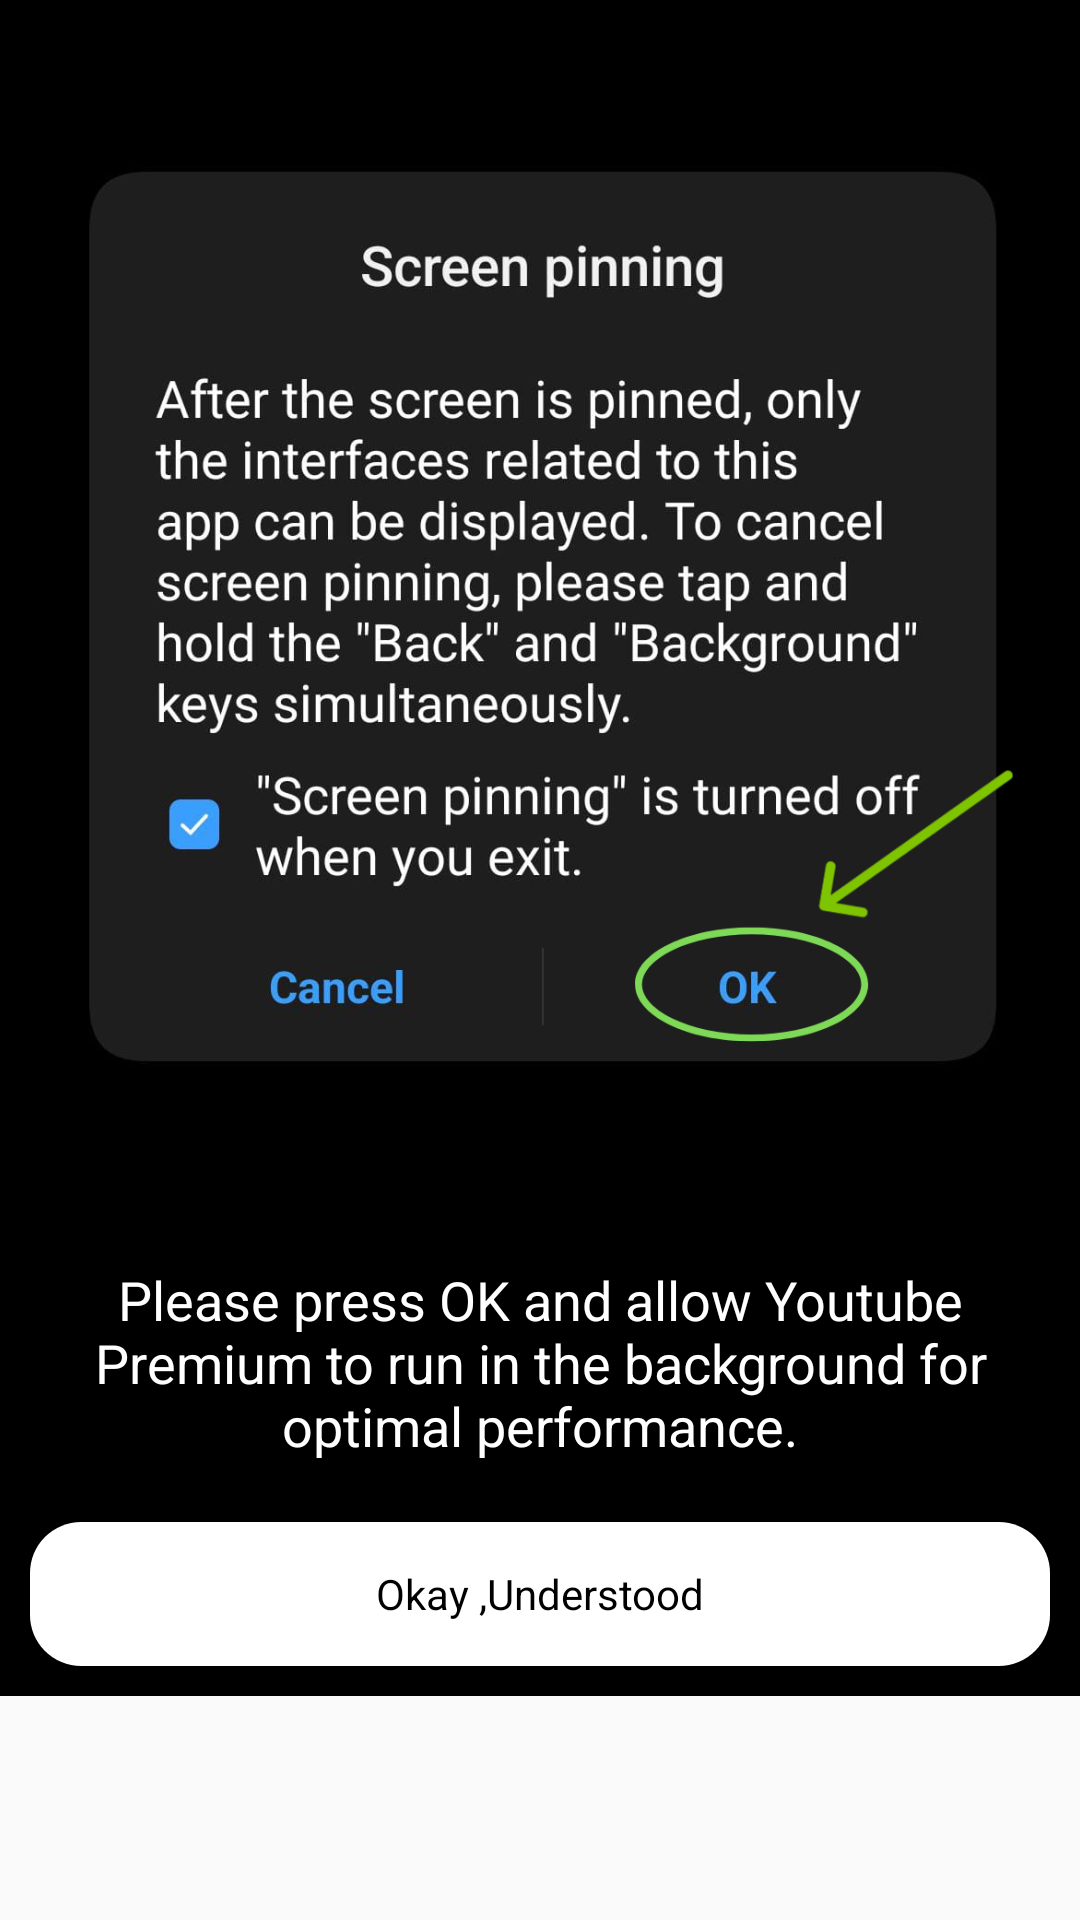

Reconstruct the res/layout file that produces this screen, plus the resources it refers to.
<!-- AndroidManifest.xml: application theme Theme.MyApplication -->
<!-- res/layout/dialog_permission.xml -->
<FrameLayout xmlns:android="http://schemas.android.com/apk/res/android"
    android:layout_width="match_parent"
    android:layout_height="match_parent"
    android:background="@android:color/transparent"
    android:gravity="center">

<LinearLayout
xmlns:android="http://schemas.android.com/apk/res/android"
android:orientation="vertical"
android:gravity="center"
android:padding="10dp"
android:layout_width="wrap_content"
android:background="@color/black"
android:layout_height="wrap_content">


<ImageView
    android:id="@+id/permission_image"
    android:layout_width="wrap_content"
    android:layout_height="391dp"
    android:layout_gravity="center"
    android:padding="5dp"
    android:src="@drawable/your_image" />


<TextView
    android:id="@+id/permission_message"
    android:layout_width="wrap_content"
    android:layout_height="wrap_content"
    android:text="@string/please_allow_the_app_to_run_in_the_background_for_optimal_performance"
    android:textSize="18sp"
    android:textColor="@color/white"
    android:layout_marginTop="20dp"
    android:gravity="center"/>


<Button
    android:id="@+id/allow_button"
    android:layout_width="match_parent"
    android:layout_height="wrap_content"
    android:text="@string/okay_understood"
    android:textAllCaps="false"
    android:textColor="@color/black"
    android:fontFamily="sans-serif"
    android:layout_marginTop="20dp"
    android:background="@drawable/rounded_buttons"/>
</LinearLayout>
    </FrameLayout>
<!-- resources referenced by this layout -->
<resources>
  <!-- drawable rounded_buttons (drawable) -->
  <?xml version="1.0" encoding="utf-8"?>
  <shape xmlns:android="http://schemas.android.com/apk/res/android">
      <solid android:color="#FFFF"/> 
      <corners android:radius="17dp"/> 
  </shape>
  <!-- drawable your_image: png bitmap (drawable, 407216 bytes) -->
  <string name="okay_understood">Okay ,Understood</string>
  <string name="please_allow_the_app_to_run_in_the_background_for_optimal_performance">Please press OK and allow Youtube Premium to run in the background for optimal performance.</string>
  <style name="Theme.MyApplication" parent="Theme.AppCompat.Light.DarkActionBar">
          
          <item name="windowNoTitle">true</item> 
          <item name="windowActionBar">true</item> 
          <item name="windowActionBarOverlay">false</item> 
          <item name="android:windowIsFloating">false</item> 
          <item name="windowActionModeOverlay">false</item> 
      </style>
  <!-- not gathered from this repository: default colours our renderer supplied (Android Studio template values) -->
  <color name="black">#FF000000</color>
  <color name="white">#FFFFFFFF</color>
</resources>
